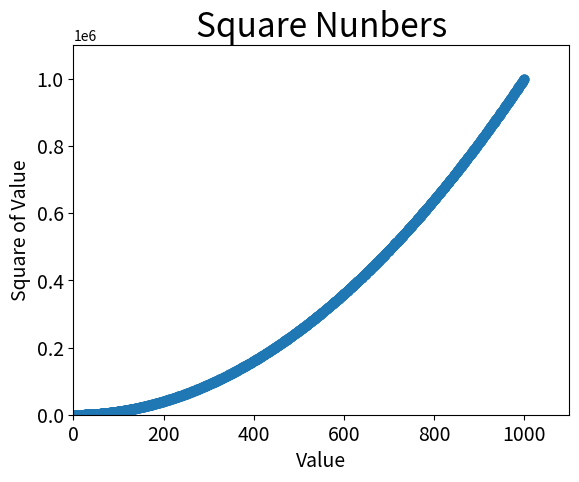

The matplotlib source for this figure:
import matplotlib.pyplot as plt

x_values = list(range(1, 1001))
y_values = [x**2 for x in x_values]

plt.scatter(x_values, y_values, s=40)

# Set chart title and label axes
plt.title("Square Nunbers", fontsize=24)
plt.xlabel("Value", fontsize=14)
plt.ylabel("Square of Value", fontsize=14)

# Set the range for each axis
plt.axis([0,1100, 0,1100000])

# Set size of tick labels
plt.tick_params(axis='both', which='major', labelsize=14)

plt.show()
